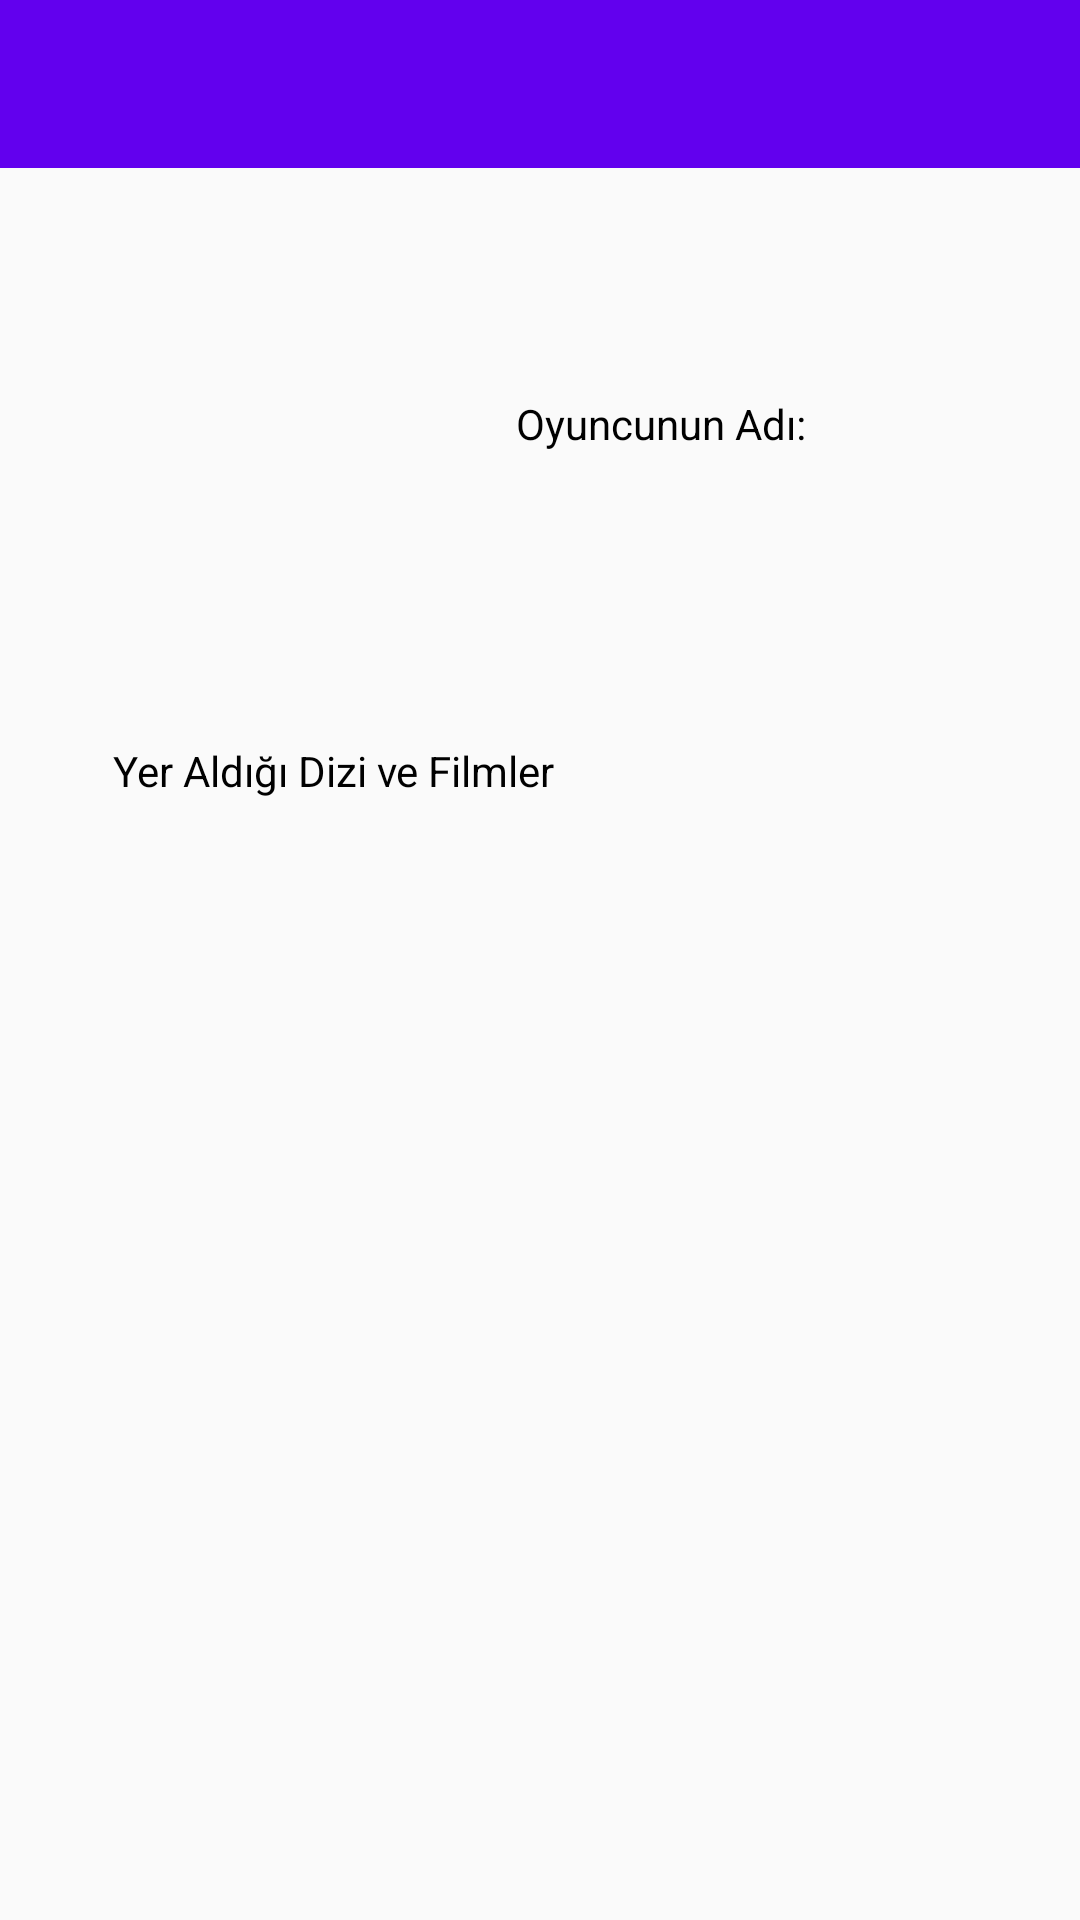

This screen was rendered from an Android layout file. Write that file and the resources it references.
<!-- AndroidManifest.xml: application theme Theme.Movie -->
<!-- res/layout/fragment_detail_person.xml -->
<?xml version="1.0" encoding="utf-8"?>
<androidx.constraintlayout.widget.ConstraintLayout xmlns:android="http://schemas.android.com/apk/res/android"
    xmlns:app="http://schemas.android.com/apk/res-auto"
    xmlns:tools="http://schemas.android.com/tools"
    android:layout_width="match_parent"
    android:layout_height="match_parent"
    tools:context=".DetailPersonFragment">

    <androidx.appcompat.widget.Toolbar
        android:id="@+id/toolbar_detail_person"
        android:layout_width="match_parent"
        android:layout_height="wrap_content"
        android:background="?attr/colorPrimary"
        android:minHeight="?attr/actionBarSize"
        android:theme="?attr/actionBarTheme"
        app:layout_constraintEnd_toEndOf="parent"
        app:layout_constraintStart_toStartOf="parent"
        app:layout_constraintTop_toTopOf="parent" />

    <ImageView
        android:id="@+id/imageView_for_person"
        android:layout_width="150dp"
        android:layout_height="157dp"
        app:layout_constraintBottom_toTopOf="@+id/textView_yer_aldigi_dizi"
        app:layout_constraintEnd_toStartOf="@+id/textView_for_person"
        app:layout_constraintStart_toStartOf="parent"
        app:layout_constraintTop_toBottomOf="@+id/toolbar_detail_person"
        tools:src="@tools:sample/avatars" />

    <TextView
        android:id="@+id/textView_for_person"
        android:layout_width="175dp"
        android:layout_height="40dp"
        android:textAlignment="center"
        android:gravity="center"
        android:textColor="@color/black"
        android:layout_marginEnd="52dp"
        android:text="@string/oyuncunun_ad"
        app:layout_constraintBottom_toBottomOf="@+id/imageView_for_person"
        app:layout_constraintEnd_toEndOf="parent"
        app:layout_constraintTop_toBottomOf="@+id/toolbar_detail_person" />

    <TextView
        android:id="@+id/textView_yer_aldigi_dizi"
        android:layout_width="198dp"
        android:layout_height="34dp"
        android:layout_marginTop="184dp"
        android:text="@string/yer_ald_dizi_ve_filmler"
        android:textColor="@color/black"
        android:gravity="center"
        app:layout_constraintEnd_toEndOf="parent"
        app:layout_constraintHorizontal_bias="0.075"
        app:layout_constraintStart_toStartOf="parent"
        app:layout_constraintTop_toBottomOf="@+id/toolbar_detail_person" />

    <androidx.recyclerview.widget.RecyclerView
        android:id="@+id/recyclerView2"
        android:layout_width="411dp"
        android:layout_height="491dp"
        android:layout_marginTop="21dp"
        app:layout_constraintBottom_toBottomOf="parent"
        app:layout_constraintEnd_toEndOf="parent"
        app:layout_constraintStart_toStartOf="parent"
        app:layout_constraintTop_toBottomOf="@+id/textView_yer_aldigi_dizi" />


</androidx.constraintlayout.widget.ConstraintLayout>
<!-- resources referenced by this layout -->
<resources>
  <color name="black">#FF000000</color>
  <string name="oyuncunun_ad">Oyuncunun Adı: </string>
  <string name="yer_ald_dizi_ve_filmler">Yer Aldığı Dizi ve Filmler</string>
  <style name="Theme.Movie" parent="Theme.AppCompat.DayNight.DarkActionBar">
          
          <item name="colorPrimary">@color/purple_500</item>
          <item name="colorPrimaryVariant">@color/purple_700</item>
          <item name="colorOnPrimary">@color/white</item>
          
          <item name="colorSecondary">@color/teal_200</item>
          <item name="colorSecondaryVariant">@color/teal_700</item>
          <item name="colorOnSecondary">@color/black</item>
          <item name="windowNoTitle">true</item>
          <item name="windowActionBar">false</item>
          
          <item name="android:statusBarColor" tools:targetApi="l">?attr/colorPrimaryVariant</item>
          
      </style>
  <color name="purple_500">#FF6200EE</color>
  <color name="purple_700">#FF3700B3</color>
  <color name="white">#FFFFFFFF</color>
  <color name="teal_200">#FF03DAC5</color>
  <color name="teal_700">#FF018786</color>
</resources>
